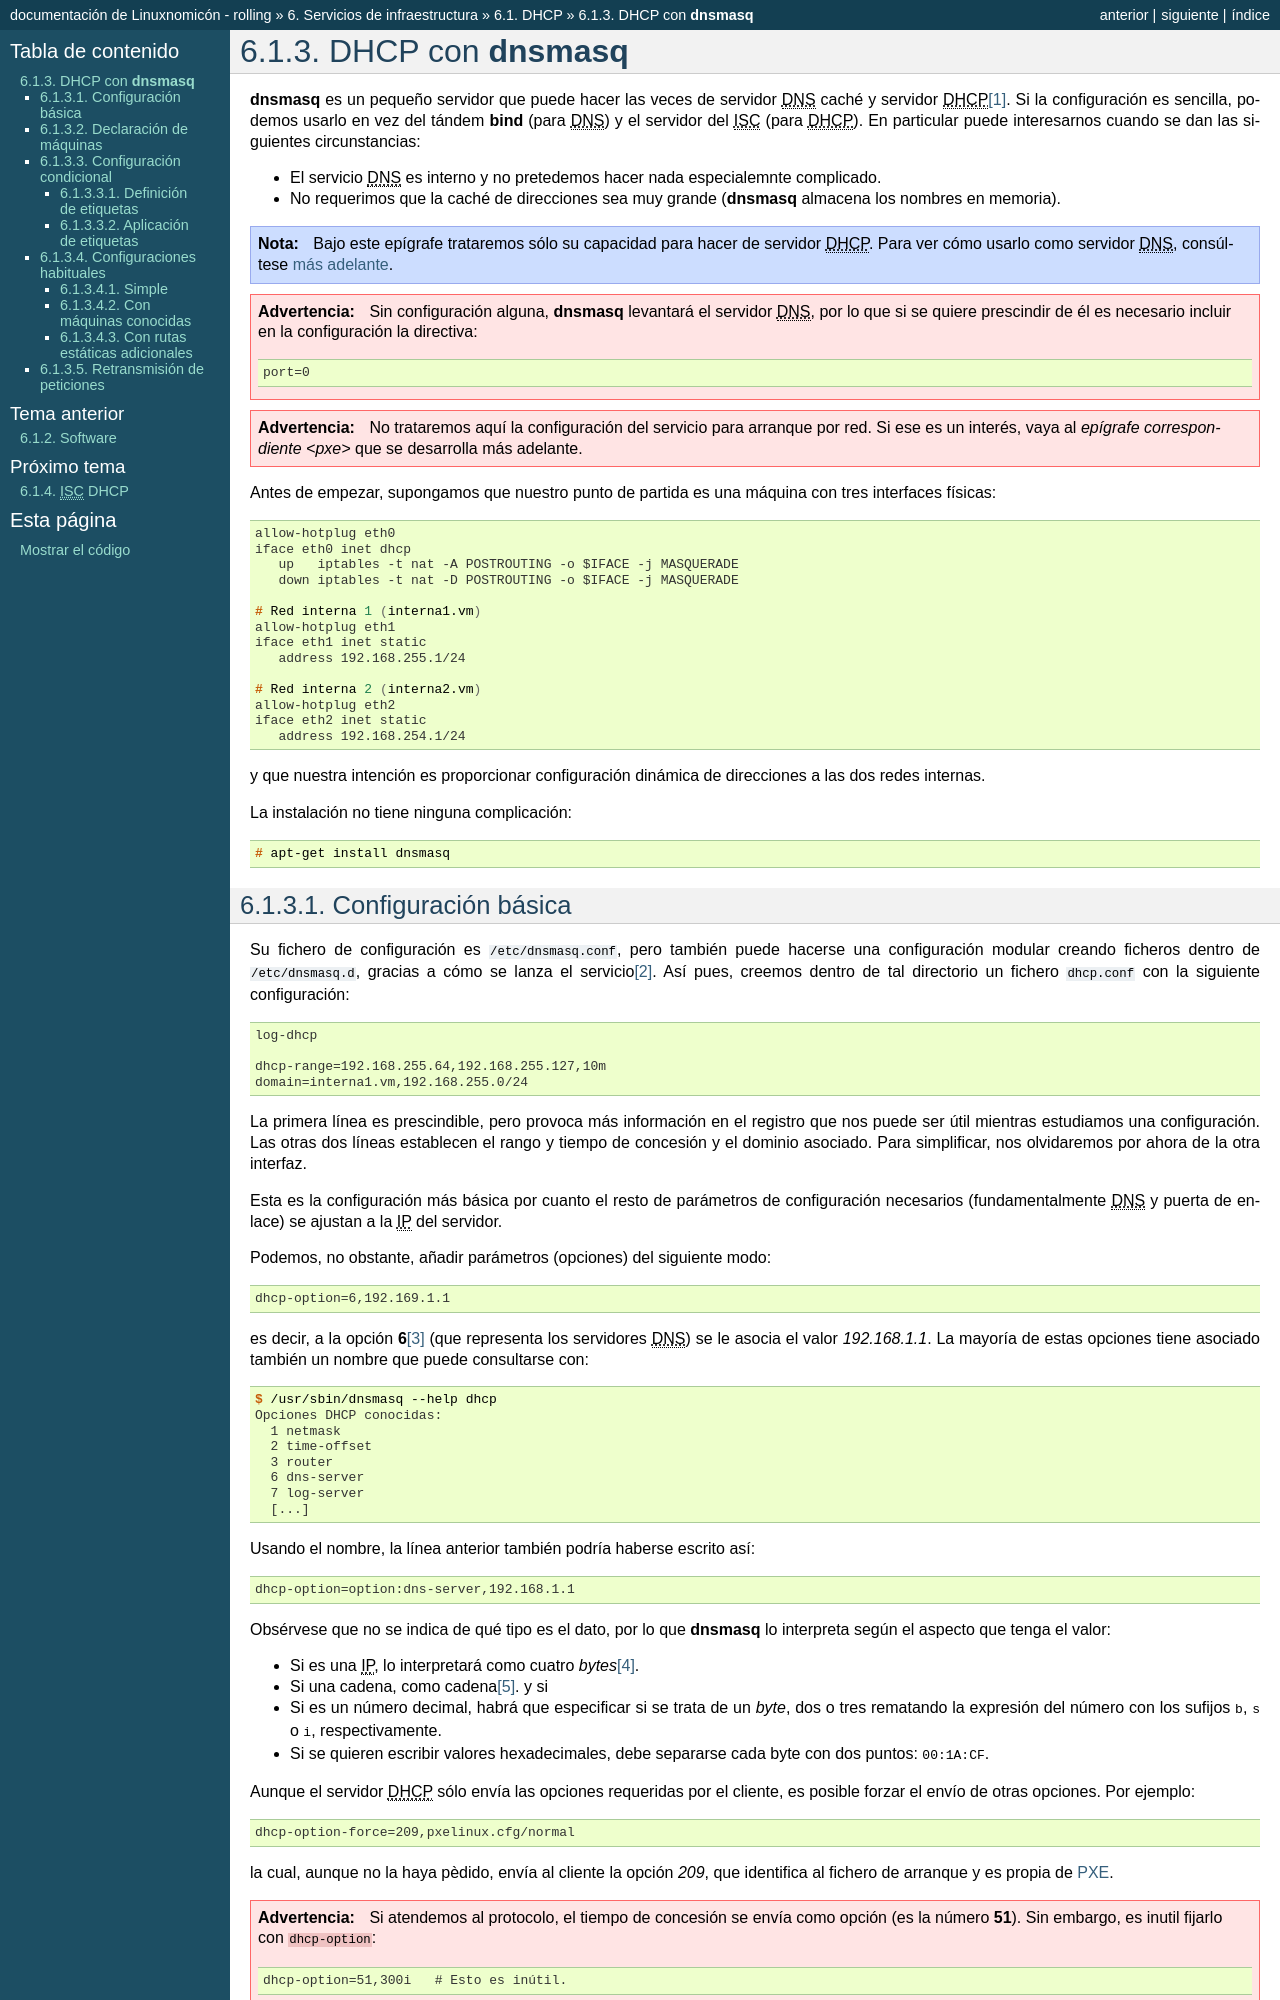

repository: sio2sio2/doc-linux · page: 06.infraestructura/02.dhcp/03.dnsmasq.html · generator: sphinx

.. _dnsmasq:
.. _dnsmasq-dhcp:

DHCP con :program:`dnsmasq`
***************************
:program:`dnsmasq` es un pequeño servidor que puede hacer las veces de servidor
|DNS| caché y servidor |DHCP|\ [#]_. Si la configuración es sencilla, podemos usarlo
en vez del tándem :program:`bind` (para |DNS|) y el servidor del |ISC| (para
|DHCP|). En particular puede interesarnos cuando se dan las siguientes
circunstancias:

* El servicio |DNS| es interno y no pretedemos hacer nada especialemnte
  complicado.
* No requerimos que la caché de direcciones sea muy grande (:program:`dnsmasq`
  almacena los nombres en memoria).

.. note:: Bajo este epígrafe trataremos sólo su capacidad para hacer de servidor
   |DHCP|. Para ver cómo usarlo como servidor |DNS|, consúltese :ref:`más adelante
   <dnsmasq-dns>`.

.. warning:: Sin configuración alguna, :program:`dnsmasq` levantará el servidor
   |DNS|, por lo que si se quiere prescindir de él es necesario incluir en la
   configuración la directiva::

      port=0

.. warning:: No trataremos aquí la configuración del servicio para arranque por
   red. Si ese es un interés, vaya al `epígrafe correspondiente <pxe>` que se
   desarrolla más adelante.

Antes de empezar, supongamos que nuestro punto de partida es una máquina con
tres interfaces físicas:

.. literalinclude:: files/interfaces

y que nuestra intención es proporcionar configuración dinámica de direcciones a
las dos redes internas.

La instalación no tiene ninguna complicación::

   # apt-get install dnsmasq

.. _dnsmasq-dhcp-confbas:

Configuración básica
====================
Su fichero de configuración es :file:`/etc/dnsmasq.conf`, pero también
puede hacerse una configuración modular creando ficheros dentro de
:file:`/etc/dnsmasq.d`, gracias a cómo se lanza el servicio\ [#]_. Así pues,
creemos dentro de tal directorio un fichero :file:`dhcp.conf` con la siguiente
configuración::

   log-dhcp

   dhcp-range=192.168.255.64,192.168.255.127,10m
   domain=interna1.vm,192.168.255.0/24

La primera línea es prescindible, pero provoca más información en el registro
que nos puede ser útil mientras estudiamos una configuración. Las otras dos
líneas establecen el rango y tiempo de concesión y el dominio asociado. Para
simplificar, nos olvidaremos por ahora de la otra interfaz.

Esta es la configuración más básica por cuanto el resto de parámetros de
configuración necesarios (fundamentalmente |DNS| y puerta de enlace) se ajustan
a la |IP| del servidor.

.. _dnsmasq-dhcp-option:

Podemos, no obstante, añadir parámetros (opciones) del siguiente modo::

   dhcp-option=6,192.169.1.1

es decir, a la opción **6**\ [#]_ (que representa los servidores |DNS|) se le
asocia el valor *192.168.1.1*. La mayoría de estas opciones tiene asociado
también un nombre que puede consultarse con::

   $ /usr/sbin/dnsmasq --help dhcp
   Opciones DHCP conocidas:
     1 netmask
     2 time-offset
     3 router
     6 dns-server
     7 log-server
     [...]

Usando el nombre, la línea anterior también podría haberse escrito así::

   dhcp-option=option:dns-server,192.168.1.1

Obsérvese que no se indica de qué tipo es el dato, por lo que :program:`dnsmasq`
lo interpreta según el aspecto que tenga el valor:

* Si es una |IP|, lo interpretará como cuatro *bytes*\ [#]_.
* Si una cadena, como cadena\ [#]_. y si
* Si es un número decimal, habrá que especificar si se trata de un *byte*, dos o
  tres rematando la expresión del número con los sufijos :kbd:`b`, :kbd:`s` o :kbd:`i`,
  respectivamente.
* Si se quieren escribir valores hexadecimales, debe separarse cada byte con dos
  puntos: :kbd:`00:1A:CF`.

Aunque el servidor |DHCP| sólo envía las opciones requeridas por el cliente, es
posible forzar el envío de otras opciones. Por ejemplo::

   dhcp-option-force=209,pxelinux.cfg/normal

la cual, aunque no la haya pèdido, envía al cliente la opción *209*, que
identifica al fichero de arranque y es propia de :ref:`PXE <pxe>`.

.. warning:: Si atendemos al protocolo, el tiempo de concesión se envía como
   opción (es la número **51**). Sin embargo, es inutil fijarlo con
   ``dhcp-option``::
  
      dhcp-option=51,300i   # Esto es inútil.

   ya que :program:`dnsmasq` atiende sólo al valor establecido con
   ``dhcp-range``\ [#]_.

.. _dnsmasq-host-decl:
